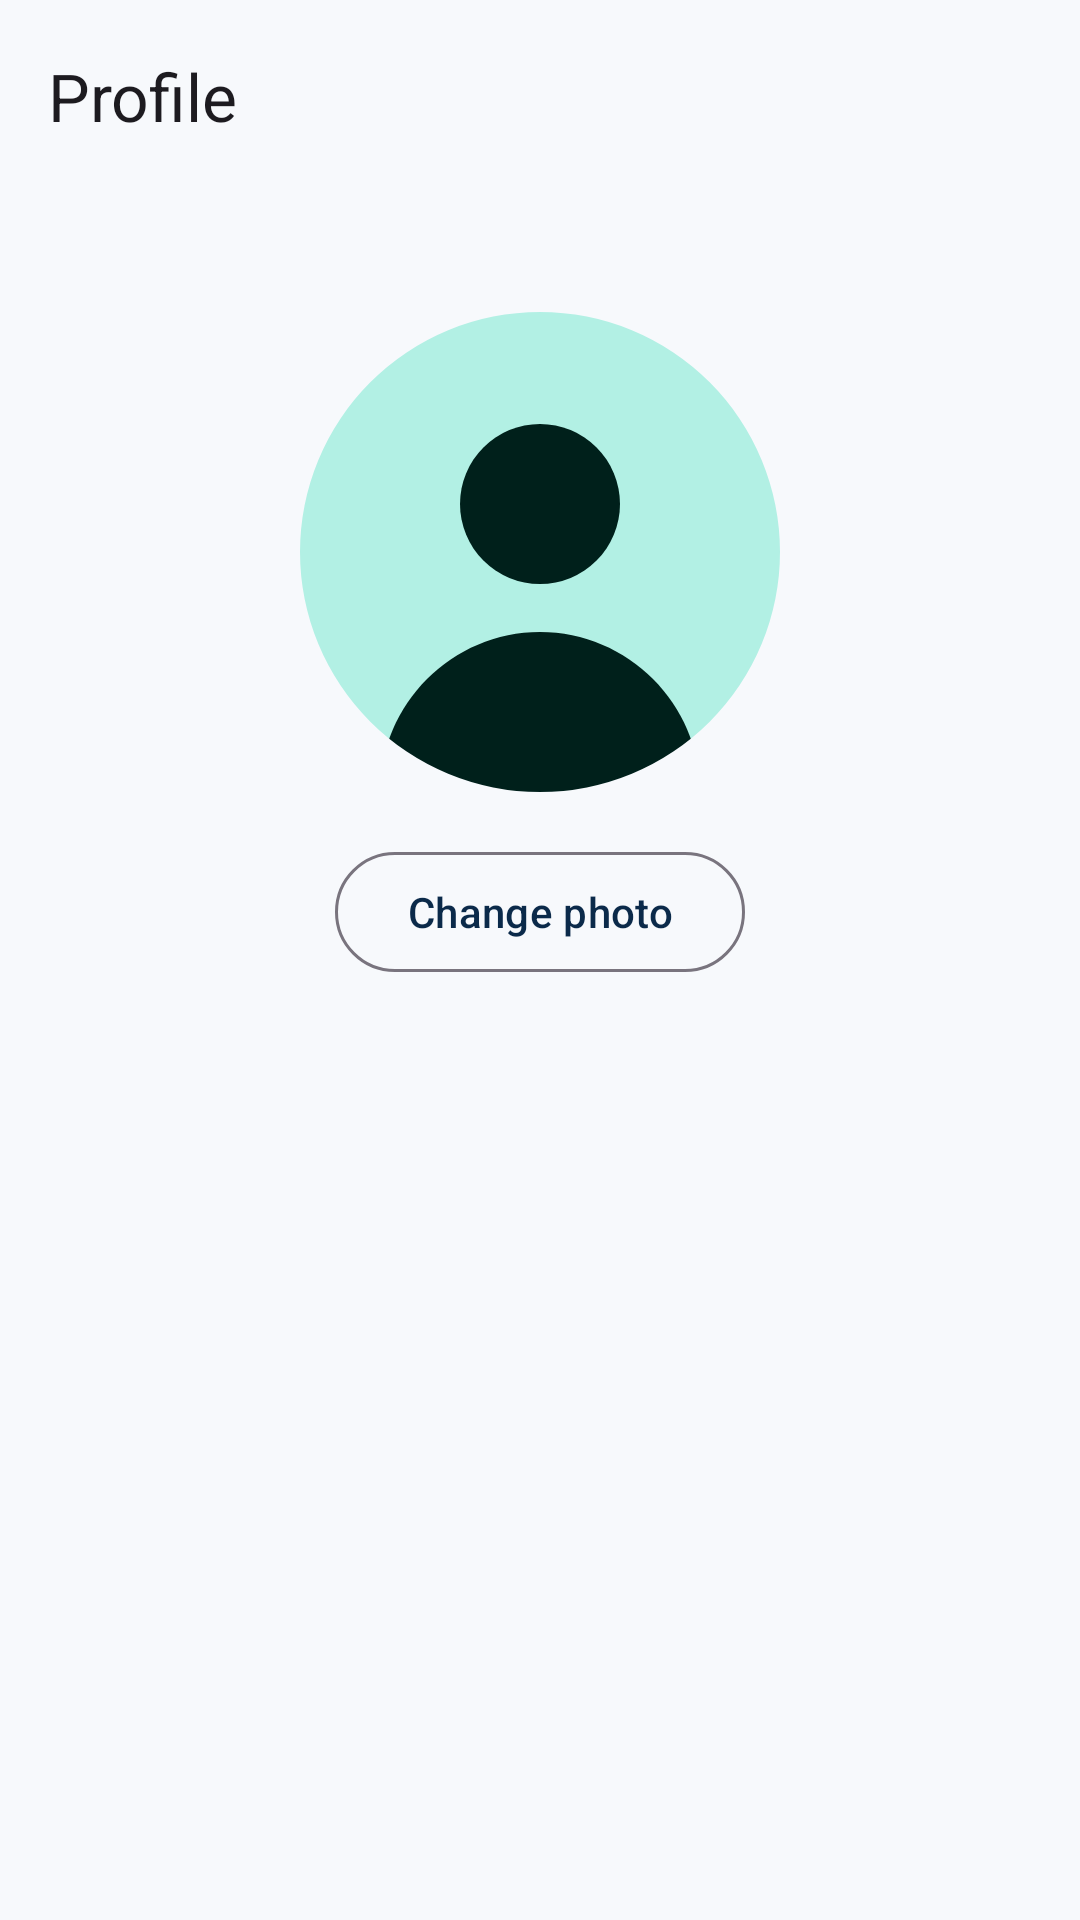

Write the Android layout XML for this screen, with the resource values it uses.
<!-- AndroidManifest.xml: application theme Theme.SecureAuthSimulator -->
<!-- res/layout/activity_profile.xml -->
<?xml version="1.0" encoding="utf-8"?>
<LinearLayout xmlns:android="http://schemas.android.com/apk/res/android"
    xmlns:app="http://schemas.android.com/apk/res-auto"
    xmlns:tools="http://schemas.android.com/tools"
    android:id="@+id/profile_root"
    android:layout_width="match_parent"
    android:layout_height="match_parent"
    android:orientation="vertical"
    tools:context=".ui.ProfileActivity">

    <com.google.android.material.appbar.MaterialToolbar
        android:id="@+id/toolbar"
        android:layout_width="match_parent"
        android:layout_height="?attr/actionBarSize"
        app:title="@string/menu_profile" />

    <ScrollView
        android:layout_width="match_parent"
        android:layout_height="0dp"
        android:layout_weight="1"
        android:fillViewport="true">

        <LinearLayout
            android:layout_width="match_parent"
            android:layout_height="wrap_content"
            android:gravity="center_horizontal"
            android:orientation="vertical"
            android:padding="24dp">

            
            <com.google.android.material.imageview.ShapeableImageView
                android:id="@+id/image_avatar"
                android:layout_width="160dp"
                android:layout_height="160dp"
                android:layout_marginTop="16dp"
                android:contentDescription="@string/cd_avatar_none"
                android:scaleType="centerCrop"
                android:src="@drawable/ic_avatar_placeholder"
                app:shapeAppearanceOverlay="@style/ShapeAppearance.Material3.Corner.Full" />

            <com.google.android.material.button.MaterialButton
                android:id="@+id/button_change_photo"
                style="@style/Widget.Material3.Button.OutlinedButton"
                android:layout_width="wrap_content"
                android:layout_height="wrap_content"
                android:layout_marginTop="16dp"
                android:minHeight="48dp"
                android:text="@string/button_change_photo" />

            <TextView
                android:id="@+id/text_username"
                android:layout_width="wrap_content"
                android:layout_height="wrap_content"
                android:layout_marginTop="24dp"
                android:textAppearance="@style/TextAppearance.SecureAuth.Headline" />

            <TextView
                android:id="@+id/text_member_since"
                android:layout_width="wrap_content"
                android:layout_height="wrap_content"
                android:layout_marginTop="8dp"
                android:textAppearance="@style/TextAppearance.SecureAuth.Body" />

            <TextView
                android:id="@+id/text_issuer"
                android:layout_width="wrap_content"
                android:layout_height="wrap_content"
                android:layout_marginTop="4dp"
                android:textAppearance="@style/TextAppearance.SecureAuth.Body" />
        </LinearLayout>
    </ScrollView>
</LinearLayout>
<!-- resources referenced by this layout -->
<resources>
  <!-- drawable ic_avatar_placeholder (drawable) -->
  <?xml version="1.0" encoding="utf-8"?>
  <vector xmlns:android="http://schemas.android.com/apk/res/android"
      android:width="120dp"
      android:height="120dp"
      android:viewportWidth="120"
      android:viewportHeight="120">
      <path
          android:fillColor="?attr/colorSecondaryContainer"
          android:pathData="M0,0h120v120h-120z" />
      <path
          android:fillColor="?attr/colorOnSecondaryContainer"
          android:pathData="M60,28a20,20 0,1 1,0 40a20,20 0,1 1,0 -40z" />
      <path
          android:fillColor="?attr/colorOnSecondaryContainer"
          android:pathData="M20,120c0,-22 18,-40 40,-40s40,18 40,40z" />
  </vector>
  <string name="button_change_photo">Change photo</string>
  <string name="cd_avatar_none">No profile photo yet</string>
  <string name="menu_profile">Profile</string>
  <style name="TextAppearance.SecureAuth.Body" parent="TextAppearance.Material3.BodyLarge">
          <item name="android:textColor">?attr/colorOnSurface</item>
      </style>
  <style name="TextAppearance.SecureAuth.Headline" parent="TextAppearance.Material3.HeadlineSmall">
          <item name="android:textColor">?attr/colorOnSurface</item>
      </style>
  <style name="Theme.SecureAuthSimulator" parent="Base.Theme.SecureAuthSimulator" />
  <style name="Base.Theme.SecureAuthSimulator" parent="Theme.Material3.DayNight.NoActionBar">
          <item name="colorPrimary">@color/navy_primary</item>
          <item name="colorOnPrimary">@color/navy_on_primary</item>
          <item name="colorPrimaryContainer">@color/navy_primary_container</item>
          <item name="colorOnPrimaryContainer">@color/navy_on_primary_container</item>
          <item name="colorSecondary">@color/teal_secondary</item>
          <item name="colorOnSecondary">@color/teal_on_secondary</item>
          <item name="colorSecondaryContainer">@color/teal_secondary_container</item>
          <item name="colorOnSecondaryContainer">@color/teal_on_secondary_container</item>
          <item name="colorSurface">@color/surface_base</item>
          <item name="colorOnSurface">@color/on_surface_base</item>
          <item name="android:colorBackground">@color/surface_base</item>
          <item name="colorOnBackground">@color/on_surface_base</item>
          <item name="colorError">@color/error_base</item>
      </style>
  <color name="navy_primary">#FF0B2A4A</color>
  <color name="navy_on_primary">#FFFFFFFF</color>
  <color name="navy_primary_container">#FFD3E4FF</color>
  <color name="navy_on_primary_container">#FF001C38</color>
  <color name="teal_secondary">#FF00796B</color>
  <color name="teal_on_secondary">#FFFFFFFF</color>
  <color name="teal_secondary_container">#FFB2F0E4</color>
  <color name="teal_on_secondary_container">#FF00201B</color>
  <color name="surface_base">#FFF7F9FC</color>
  <color name="on_surface_base">#FF191C20</color>
  <color name="error_base">#FFBA1A1A</color>
</resources>
